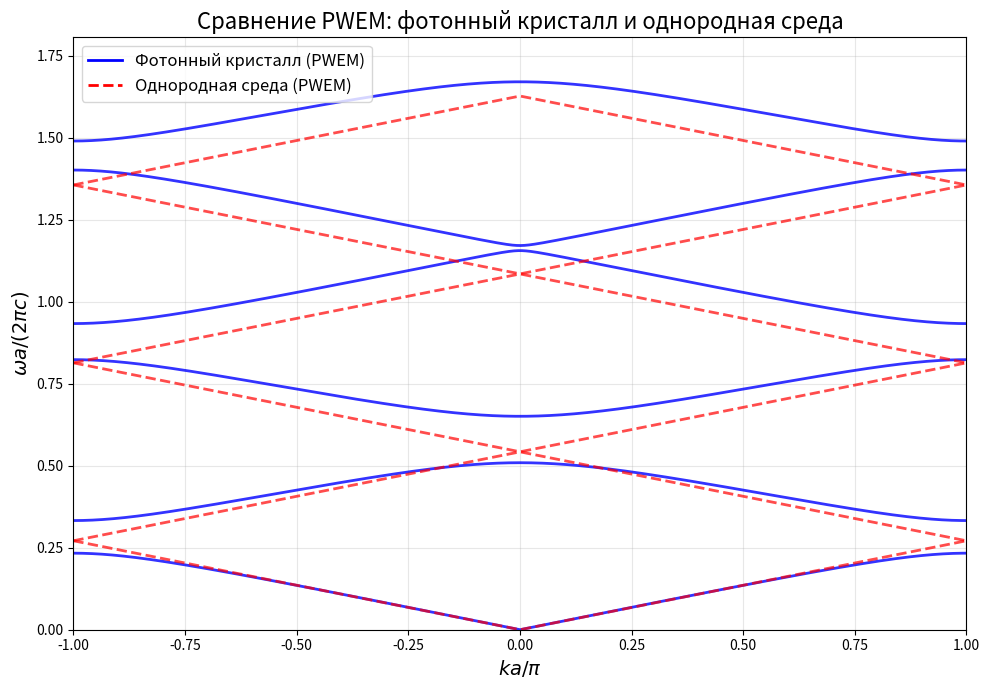
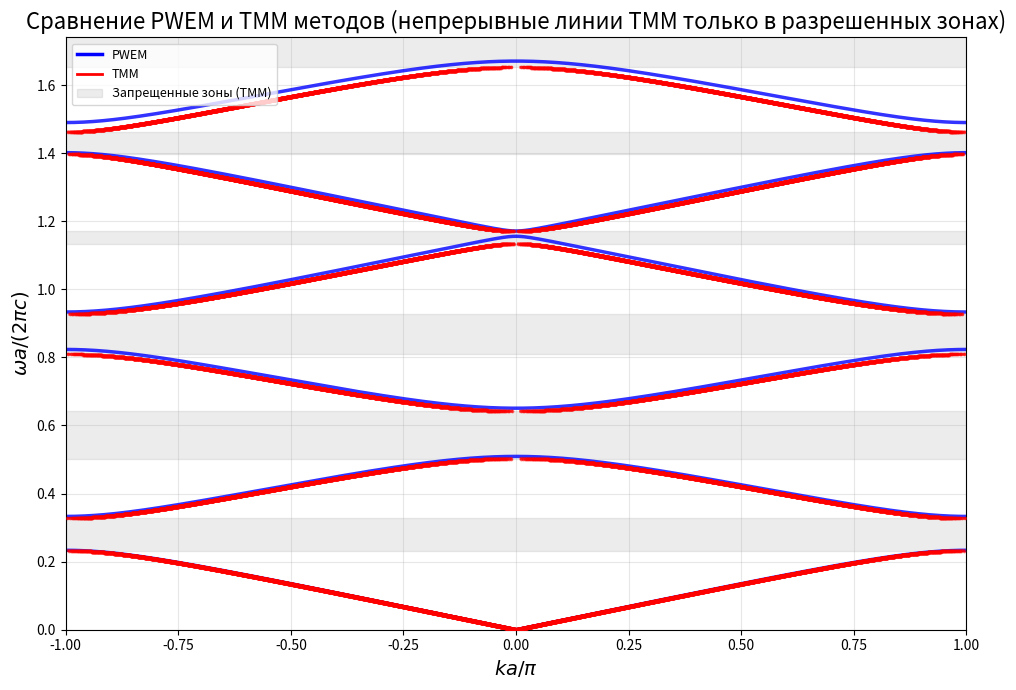

Recreate these plots in Python, in order.
import numpy as np
import matplotlib.pyplot as plt

# ============================================================================
# 1. ОБЩИЕ ПАРАМЕТРЫ
# ============================================================================
c = 3e8  # скорость света

# Диэлектрические проницаемости
eps_A = 1.0
eps_B = 5

# Толщины слоев и период
dA = 0.4e-6  # [м]
dB = 0.6e-6  # [м]
a = dA + dB  # период решетки

# Доля слоя A
f = dA / a

# Вектор обратной решетки
G = 2 * np.pi / a


# ============================================================================
# 2. МЕТОД ПЛОСКО-ВОЛНОВОГО РАЗЛОЖЕНИЯ (PWEM)
# ============================================================================
def compute_pwem_bands(eps1, eps2):
    """
    Вычисление зонной структуры методом PWEM
    для заданных диэлектрических проницаемостей
    """
    M = 10  # число гармоник
    Nk = 3000  # число точек по k
    k_list = np.linspace(-np.pi / a, np.pi / a, Nk)

    # Коэффициенты Фурье для 1/eps(x)
    def kappa_m(m, eps1, eps2):
        if m == 0:
            return f / eps1 + (1 - f) / eps2
        else:
            return (1 / (1j * 2 * np.pi * m)) * (1 / eps1 - 1 / eps2) \
                * (1 - np.exp(-1j * 2 * np.pi * m * f))

    # Подготовка массива коэффициентов
    kappa = {}
    for m in range(-2 * M, 2 * M + 1):
        kappa[m] = kappa_m(m, eps1, eps2)

    # Основной цикл PWEM
    pwem_bands = []

    for k in k_list:
        size = 2 * M + 1
        A = np.zeros((size, size), dtype=complex)

        for i, m in enumerate(range(-M, M + 1)):
            for j, mp in enumerate(range(-M, M + 1)):
                A[i, j] = (k + m * G) ** 2 * kappa[m - mp]

        # Собственные значения
        eigvals = np.linalg.eigvals(A)
        eigvals = np.real(eigvals)
        eigvals = eigvals[eigvals > 0]
        omega = c * np.sqrt(eigvals)
        omega.sort()
        pwem_bands.append(omega[:6])  # первые 6 зон

    return np.array(pwem_bands), k_list


# ============================================================================
# 3. МЕТОД ПЕРЕДАЧИ МАТРИЦ (TMM) - ИСПРАВЛЕННАЯ ВЕРСИЯ
# ============================================================================
def compute_tmm_bands():
    """
    Вычисление зонной структуры методом TMM
    с соединением точек только в разрешенных зонах
    """
    # Диапазон частот
    omega_max_pwem = 7.5e15
    omega = np.linspace(1e12, omega_max_pwem, 60000)

    # Волновые числа в средах
    k1 = omega * np.sqrt(eps_A) / c
    k2 = omega * np.sqrt(eps_B) / c

    # Матричный элемент для TMM дисперсии
    X = (
            np.cos(k1 * dA) * np.cos(k2 * dB)
            - 0.5 * (
                    np.sqrt(eps_B / eps_A) + np.sqrt(eps_A / eps_B)
            ) * np.sin(k1 * dA) * np.sin(k2 * dB)
    )

    # Разрешенные зоны
    allowed = np.abs(X) <= 1
    kd = np.arccos(np.clip(X, -1, 1))

    # Создаем массивы с nan для разрывов
    k_plus = kd / a
    k_minus = -kd / a

    # В запрещенных зонах ставим nan, чтобы создать разрывы
    k_plus[~allowed] = np.nan
    k_minus[~allowed] = np.nan

    # Нормированные величины
    k_norm_plus = k_plus * a / np.pi
    k_norm_minus = k_minus * a / np.pi
    omega_norm = omega * a / (2 * np.pi * c)

    return k_norm_plus, k_norm_minus, omega_norm, allowed


def compute_tmm_segments(k_norm_plus, k_norm_minus, omega_norm, allowed):
    """
    Разделение данных TMM на непрерывные сегменты для каждой разрешенной зоны
    """
    # Для положительных k
    segments_plus = []
    current_segment_plus = []
    current_segment_omega_plus = []

    # Для отрицательных k
    segments_minus = []
    current_segment_minus = []
    current_segment_omega_minus = []

    for i in range(len(omega_norm)):
        # Для положительных k
        if allowed[i]:
            current_segment_plus.append(k_norm_plus[i])
            current_segment_omega_plus.append(omega_norm[i])
            current_segment_minus.append(k_norm_minus[i])
            current_segment_omega_minus.append(omega_norm[i])
        else:
            # Заканчиваем текущий сегмент, если он не пустой
            if current_segment_plus:
                segments_plus.append((np.array(current_segment_plus),
                                      np.array(current_segment_omega_plus)))
                segments_minus.append((np.array(current_segment_minus),
                                       np.array(current_segment_omega_minus)))
                current_segment_plus = []
                current_segment_omega_plus = []
                current_segment_minus = []
                current_segment_omega_minus = []

    # Добавляем последний сегмент, если он есть
    if current_segment_plus:
        segments_plus.append((np.array(current_segment_plus),
                              np.array(current_segment_omega_plus)))
        segments_minus.append((np.array(current_segment_minus),
                               np.array(current_segment_omega_minus)))

    return segments_plus, segments_minus

# ============================================================================
# 4. ВЫЧИСЛЕНИЕ ЗАПРЕЩЕННЫХ ЗОН ИЗ TMM
# ============================================================================
def compute_tmm_gaps(k_norm_plus, omega_norm, allowed):
    """
    Вычисление запрещенных зон по данным TMM
    """
    gaps = []
    in_gap = False
    gap_start = 0

    for i in range(len(omega_norm)):
        if not allowed[i] and not in_gap:
            gap_start = omega_norm[i]
            in_gap = True
        if allowed[i] and in_gap:
            gap_end = omega_norm[i]
            gaps.append((gap_start, gap_end))
            in_gap = False

    # Если закончились на запрещенной зоне
    if in_gap:
        gap_end = omega_norm[-1]
        gaps.append((gap_start, gap_end))

    return gaps


# ============================================================================
# 5. ВЫЧИСЛЕНИЯ
# ============================================================================
print("Вычисление PWEM для фотонного кристалла...")
pwem_bands_crystal, k_list = compute_pwem_bands(eps_A, eps_B)

print("Вычисление PWEM для однородной среды...")
eps_eff_hom = f * eps_A + (1 - f) * eps_B
pwem_bands_hom, _ = compute_pwem_bands(eps_eff_hom, eps_eff_hom)

print("Вычисление TMM...")
k_norm_plus, k_norm_minus, omega_norm, allowed = compute_tmm_bands()

print("Вычисление запрещенных зон TMM...")
gaps = compute_tmm_gaps(k_norm_plus, omega_norm, allowed)

# ============================================================================
# 6. ГРАФИК 1: PWEM - кристалл vs однородная среда
# ============================================================================
plt.figure(figsize=(10, 7))

# PWEM для фотонного кристалла
for n in range(pwem_bands_crystal.shape[1]):
    plt.plot(k_list * a / np.pi,
             pwem_bands_crystal[:, n] * a / (2 * np.pi * c),
             'b-', linewidth=2, alpha=0.8)

# PWEM для однородной среды
for n in range(pwem_bands_hom.shape[1]):
    plt.plot(k_list * a / np.pi,
             pwem_bands_hom[:, n] * a / (2 * np.pi * c),
             'r--', linewidth=2, alpha=0.7)

plt.xlabel(r'$k a / \pi$', fontsize=14)
plt.ylabel(r'$\omega a / (2\pi c)$', fontsize=14)
plt.title('Сравнение PWEM: фотонный кристалл и однородная среда', fontsize=16)
plt.grid(True, alpha=0.3)

# Легенда
from matplotlib.lines import Line2D

legend_elements = [
    Line2D([0], [0], color='b', linewidth=2, label='Фотонный кристалл (PWEM)'),
    Line2D([0], [0], color='r', linestyle='--', linewidth=2, label='Однородная среда (PWEM)')
]
plt.legend(handles=legend_elements, fontsize=12, loc='upper left')

plt.xlim(-1, 1)
plt.ylim(0, min(pwem_bands_crystal[-1, 5] * a / (2 * np.pi * c),
                pwem_bands_hom[-1, 5] * a / (2 * np.pi * c)) + 0.45)
plt.tight_layout()
plt.show()

# ============================================================================
# 7. ГРАФИК 2: PWEM vs TMM (с непрерывными линиями только в разрешенных зонах)
# ============================================================================
plt.figure(figsize=(10, 7))

# Запрещенные зоны от TMM (фоном)
for start, end in gaps:
    plt.axhspan(start, end, color='gray', alpha=0.15, label='Запрещенные зоны (TMM)' if start == gaps[0][0] else '')

# PWEM для фотонного кристалла (линии)
for n in range(pwem_bands_crystal.shape[1]):
    plt.plot(k_list * a / np.pi,
             pwem_bands_crystal[:, n] * a / (2 * np.pi * c),
             'b-', linewidth=2.5, alpha=0.8)

# TMM - непрерывные линии только в разрешенных зонах
segments_plus, segments_minus = compute_tmm_segments(k_norm_plus, k_norm_minus, omega_norm, allowed)

# Рисуем каждый сегмент отдельной линией
for k_segment, omega_segment in segments_plus:
    plt.plot(k_segment, omega_segment, 'r-', linewidth=2, alpha=0.7, zorder=2)

for k_segment, omega_segment in segments_minus:
    plt.plot(k_segment, omega_segment, 'r-', linewidth=2, alpha=0.7, zorder=2)

# Добавим точки для лучшей видимости
allowed_indices = allowed
plt.scatter(k_norm_plus[allowed_indices], omega_norm[allowed_indices],
            color='red', s=3, alpha=0.5, zorder=3)
plt.scatter(k_norm_minus[allowed_indices], omega_norm[allowed_indices],
            color='red', s=3, alpha=0.5, zorder=3)

plt.xlabel(r'$k a / \pi$', fontsize=14)
plt.ylabel(r'$\omega a / (2\pi c)$', fontsize=14)
plt.title('Сравнение PWEM и TMM методов (непрерывные линии TMM только в разрешенных зонах)', fontsize=16)
plt.grid(True, alpha=0.3)

# Легенда
legend_elements = [
    Line2D([0], [0], color='b', linewidth=2.5, label='PWEM'),
    Line2D([0], [0], color='r', linewidth=2, label='TMM'),
    plt.Rectangle((0, 0), 1, 1, color='gray', alpha=0.15, label='Запрещенные зоны (TMM)')
]
plt.legend(handles=legend_elements, fontsize=9, loc='upper left')

plt.xlim(-1, 1)
plt.ylim(0, min(pwem_bands_crystal[-1, 5] * a / (2 * np.pi * c) + 0.25, omega_norm[-1]))
plt.tight_layout()
plt.show()